3-way image classification set "dataset0" from GitHub (rabzgg/klasifikasi-kematangan-pisang); label vocabulary: ripe banana, unripe banana, very ripe banana.

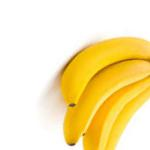
Label: ripe banana

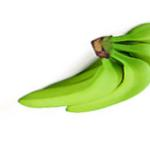
Label: unripe banana

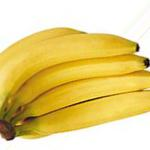
Label: ripe banana

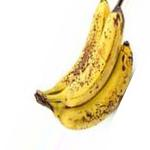
Label: very ripe banana

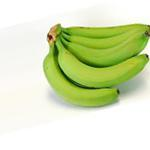
Label: unripe banana

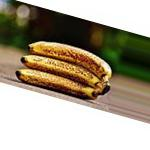
Label: very ripe banana
